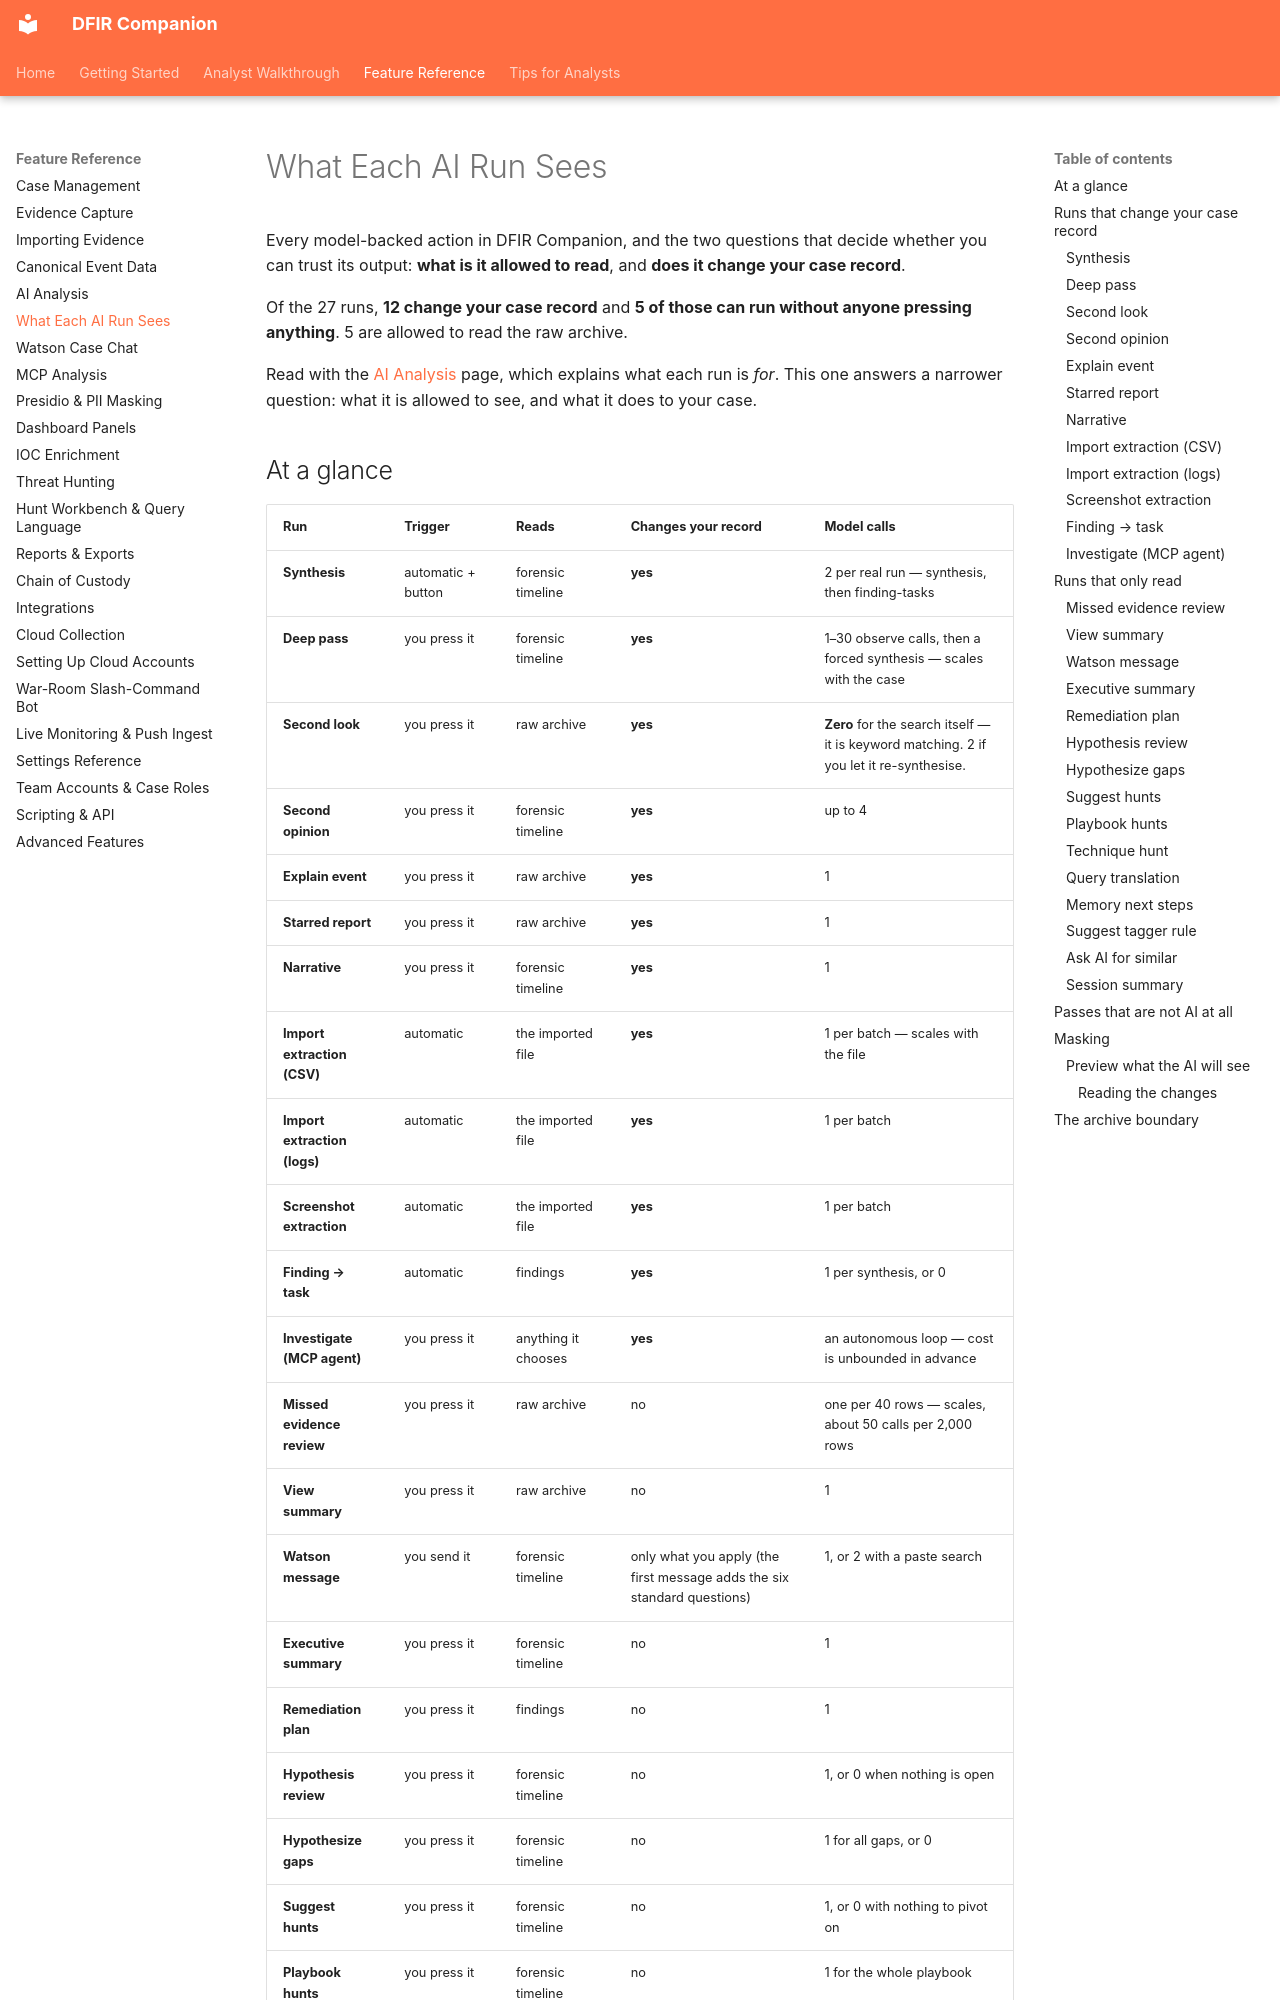

repository: hasamba/DFIR-Companion · page: reference/ai-runs/index.html · generator: mkdocs

# What Each AI Run Sees

Every model-backed action in DFIR Companion, and the two questions that decide whether you
can trust its output: **what is it allowed to read**, and **does it change your case record**.

Of the 27 runs, **12 change your case record** and **5 of those can run
without anyone pressing anything**. 5 are allowed to read the raw archive.

Read with the [AI Analysis](ai-analysis.md) page, which explains what each run is *for*. This one
answers a narrower question: what it is allowed to see, and what it does to your case.

## At a glance

| Run | Trigger | Reads | Changes your record | Model calls |
|---|---|---|---|---|
| **Synthesis** | automatic + button | forensic timeline | **yes** | 2 per real run — synthesis, then finding-tasks |
| **Deep pass** | you press it | forensic timeline | **yes** | 1–30 observe calls, then a forced synthesis — scales with the case |
| **Second look** | you press it | raw archive | **yes** | **Zero** for the search itself — it is keyword matching. 2 if you let it re-synthesise. |
| **Second opinion** | you press it | forensic timeline | **yes** | up to 4 |
| **Explain event** | you press it | raw archive | **yes** | 1 |
| **Starred report** | you press it | raw archive | **yes** | 1 |
| **Narrative** | you press it | forensic timeline | **yes** | 1 |
| **Import extraction (CSV)** | automatic | the imported file | **yes** | 1 per batch — scales with the file |
| **Import extraction (logs)** | automatic | the imported file | **yes** | 1 per batch |
| **Screenshot extraction** | automatic | the imported file | **yes** | 1 per batch |
| **Finding → task** | automatic | findings | **yes** | 1 per synthesis, or 0 |
| **Investigate (MCP agent)** | you press it | anything it chooses | **yes** | an autonomous loop — cost is unbounded in advance |
| **Missed evidence review** | you press it | raw archive | no | one per 40 rows — scales, about 50 calls per 2,000 rows |
| **View summary** | you press it | raw archive | no | 1 |
| **Watson message** | you send it | forensic timeline | only what you apply (the first message adds the six standard questions) | 1, or 2 with a paste search |
| **Executive summary** | you press it | forensic timeline | no | 1 |
| **Remediation plan** | you press it | findings | no | 1 |
| **Hypothesis review** | you press it | forensic timeline | no | 1, or 0 when nothing is open |
| **Hypothesize gaps** | you press it | forensic timeline | no | 1 for all gaps, or 0 |
| **Suggest hunts** | you press it | forensic timeline | no | 1, or 0 with nothing to pivot on |
| **Playbook hunts** | you press it | forensic timeline | no | 1 for the whole playbook |
| **Technique hunt** | you press it | barely any case data | no | 1 |
| **Query translation** | you press it | barely any case data | no | 1 for all platforms |
| **Memory next steps** | you press it | forensic timeline | no | 1, or 0 without memory evidence |
| **Suggest tagger rule** | you press it | barely any case data | no | 1 |
| **Ask AI for similar** | you press it | findings | no | 1 |
| **Session summary** | you press it | forensic timeline | no | 1 |

## Runs that change your case record

These rewrite your evidence, your findings or your tasks. Read the limitation on each one before you rely on its output.
